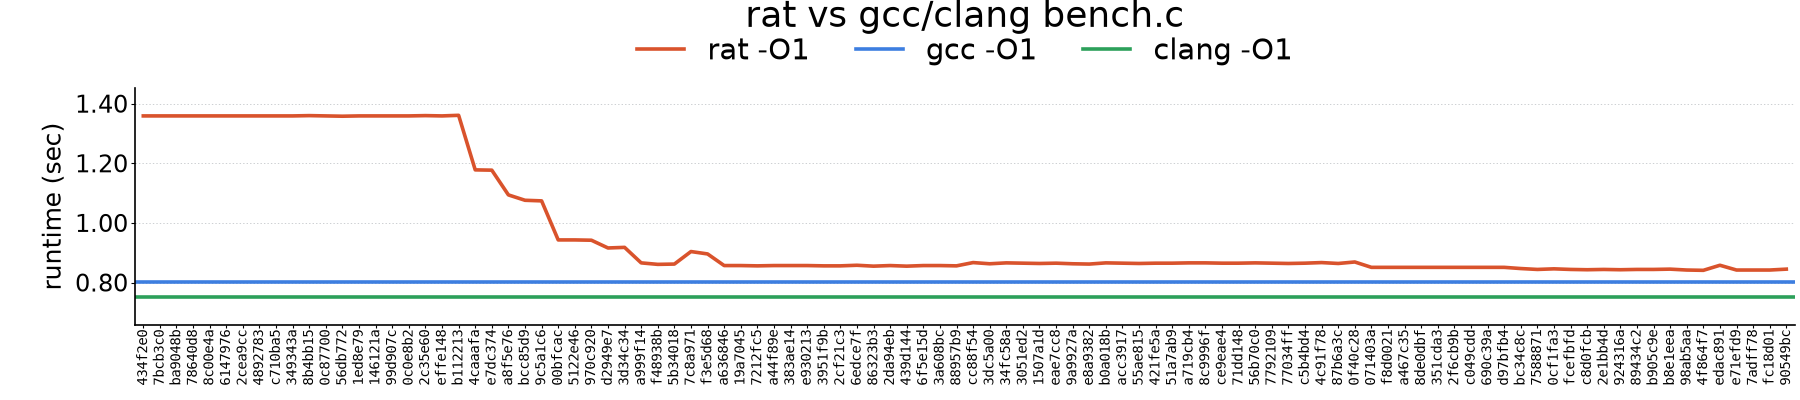

The file beside this chart, header and first rows:
# kind	commit	bench	measured	ms
gcc	-	fcefbfd05df53f8317a61df747bd57087a5dac68	2026-08-20T08:52:28+00:00	803
rat	0f73d3cb07998e45666177c6920007224bfb8942	fcefbfd05df53f8317a61df747bd57087a5dac68	2026-08-20T08:52:33+00:00	0
rat	fbdfd24d08636074a7450796fcfa1f00120a1cb1	fcefbfd05df53f8317a61df747bd57087a5dac68	2026-08-20T08:52:55+00:00	1186
rat	e46da50e06173efa790e6e50cba1da845604e6a0	fcefbfd05df53f8317a61df747bd57087a5dac68	2026-08-20T08:53:16+00:00	1186
rat	7a9f1c1cbde7d118f7bd0d2ce8df8bd18632a5c2	fcefbfd05df53f8317a61df747bd57087a5dac68	2026-08-20T08:53:38+00:00	1193
rat	4ded602d5960c2119ed1138f4aa45aaa846bbf44	fcefbfd05df53f8317a61df747bd57087a5dac68	2026-08-20T08:53:40+00:00	0
rat	789ae66d7ae574e15c6a4524cea013aefe96fda3	fcefbfd05df53f8317a61df747bd57087a5dac68	2026-08-20T08:53:42+00:00	0
rat	06a663b00fc0ef8963ea6efbcd5315b4c4a519c6	fcefbfd05df53f8317a61df747bd57087a5dac68	2026-08-20T08:53:44+00:00	0
rat	434f2e0fd319c523aa68741fa6e86cbc9719a481	fcefbfd05df53f8317a61df747bd57087a5dac68	2026-08-20T08:53:46+00:00	0
rat	7bcb3c0e690305be3f1d35005ad4a3adea16faf4	fcefbfd05df53f8317a61df747bd57087a5dac68	2026-08-20T08:53:48+00:00	0
rat	ba9048b36d5538070d3bfd3dcb80fe45124e9eba	fcefbfd05df53f8317a61df747bd57087a5dac68	2026-08-20T08:53:50+00:00	0
rat	78640d801c568149e7b5b4ca9c9df8bb4a28321e	fcefbfd05df53f8317a61df747bd57087a5dac68	2026-08-20T08:53:52+00:00	0
rat	8c00e4a9ee2dbeab496dc7ce95d736c64ee452fd	fcefbfd05df53f8317a61df747bd57087a5dac68	2026-08-20T08:54:16+00:00	1359
rat	61479767bc69e8b558597835bf49f1c503af7f0c	fcefbfd05df53f8317a61df747bd57087a5dac68	2026-08-20T08:54:39+00:00	1359
rat	2cea9cc5b2479385d6c9bd723d44229885fb29e7	fcefbfd05df53f8317a61df747bd57087a5dac68	2026-08-20T08:55:03+00:00	1359
rat	489278373cd57ef28c27387a1d49791afc7056c2	fcefbfd05df53f8317a61df747bd57087a5dac68	2026-08-20T08:55:26+00:00	1359
rat	c710ba5d6e95c4a68a9c66c14f7ce2abbe506984	fcefbfd05df53f8317a61df747bd57087a5dac68	2026-08-20T08:55:50+00:00	1359
rat	349343a7566fa42a510609b183804c46d8a9c468	fcefbfd05df53f8317a61df747bd57087a5dac68	2026-08-20T08:56:13+00:00	1359
rat	8b4bb15af8da771385cdbd41900e2d7d3d1ef457	fcefbfd05df53f8317a61df747bd57087a5dac68	2026-08-20T08:56:37+00:00	1360
rat	0c877001ba53164a972886e11cfc7d1aba89f1da	fcefbfd05df53f8317a61df747bd57087a5dac68	2026-08-20T08:57:00+00:00	1359
rat	56db772d8f62d8145416ac2c15c52d2ca70176ba	fcefbfd05df53f8317a61df747bd57087a5dac68	2026-08-20T08:57:24+00:00	1358
rat	1ed8e79c6d518e6f638e97869c1d931ee8cad5a2	fcefbfd05df53f8317a61df747bd57087a5dac68	2026-08-20T08:57:26+00:00	0
rat	146121a4afee8e7a489d627b48f64495af30e5cd	fcefbfd05df53f8317a61df747bd57087a5dac68	2026-08-20T08:57:49+00:00	1359
rat	99d907ca45396df7663ae2eff0c7988ec1e8c520	fcefbfd05df53f8317a61df747bd57087a5dac68	2026-08-20T08:58:13+00:00	1359
rat	0c0e8b2858e152389de56629f78488b0c589ff9c	fcefbfd05df53f8317a61df747bd57087a5dac68	2026-08-20T08:58:37+00:00	1359
rat	2c35e60c2969ac6583002ded31053dbbaa8eac36	fcefbfd05df53f8317a61df747bd57087a5dac68	2026-08-20T08:59:00+00:00	1360
rat	effe1483dc653dab081cc41c59ab14325528fc0b	fcefbfd05df53f8317a61df747bd57087a5dac68	2026-08-20T08:59:24+00:00	1359
rat	b1122130ffd4fa93478ea8f9ea15d38e1675d462	fcefbfd05df53f8317a61df747bd57087a5dac68	2026-08-20T08:59:48+00:00	1361
rat	4caaafaf28fc6337e50d524f47c8bccc53c950b4	fcefbfd05df53f8317a61df747bd57087a5dac68	2026-08-20T09:00:10+00:00	1178
rat	e7dc3748730b7005e0a22b6670009b94c96719a1	fcefbfd05df53f8317a61df747bd57087a5dac68	2026-08-20T09:00:32+00:00	1177
rat	a8f5e76eb3b5b70c70c5a251fb831c85bbb69bea	fcefbfd05df53f8317a61df747bd57087a5dac68	2026-08-20T09:00:53+00:00	1094
rat	bcc85d98753d744089b03bb43f07ed65624d8f17	fcefbfd05df53f8317a61df747bd57087a5dac68	2026-08-20T09:01:14+00:00	1076
rat	9c5a1c6754796ac7ebb60b73a07c1b2316244b89	fcefbfd05df53f8317a61df747bd57087a5dac68	2026-08-20T09:01:35+00:00	1074
rat	00bfcac4fafb497087a223496e10e1ee812f8c4e	fcefbfd05df53f8317a61df747bd57087a5dac68	2026-08-20T09:01:54+00:00	943
rat	5122e46f102a1dc32f8ba5aece1623d0e78156ce	fcefbfd05df53f8317a61df747bd57087a5dac68	2026-08-20T09:02:13+00:00	943
rat	970c920111b43572d6b91e99076fd7cf752f1384	fcefbfd05df53f8317a61df747bd57087a5dac68	2026-08-20T09:02:33+00:00	942
rat	d2949e7089bdb7123cd91420b1e42bb65a388a12	fcefbfd05df53f8317a61df747bd57087a5dac68	2026-08-20T09:02:52+00:00	916
rat	3d34c344e464bc87722bd4330b4da80f3c75db3e	fcefbfd05df53f8317a61df747bd57087a5dac68	2026-08-20T09:03:11+00:00	918
rat	a999f1489a03bbbd580d294ede90563a1bd21005	fcefbfd05df53f8317a61df747bd57087a5dac68	2026-08-20T09:03:30+00:00	866
rat	f48938ba5445370b6e7a737fed531e94f05a87e1	fcefbfd05df53f8317a61df747bd57087a5dac68	2026-08-20T09:03:49+00:00	861
rat	5b34018f1351e1aa25d9da8497d8dffe30f59a12	fcefbfd05df53f8317a61df747bd57087a5dac68	2026-08-20T09:04:07+00:00	862
rat	7c8a971dd25ed8a7d7d6ee1b880b5def5936c731	fcefbfd05df53f8317a61df747bd57087a5dac68	2026-08-20T09:04:27+00:00	904
rat	f3e5d68d4531fdb040013496dd69984b264ee50a	fcefbfd05df53f8317a61df747bd57087a5dac68	2026-08-20T09:04:46+00:00	896
rat	a636846e6258072d302dd2ab1ed8b498c4e94fdb	fcefbfd05df53f8317a61df747bd57087a5dac68	2026-08-20T09:05:04+00:00	857
rat	19a7045b1e0885dbe205341d242d7d7e8621d4ee	fcefbfd05df53f8317a61df747bd57087a5dac68	2026-08-20T09:05:23+00:00	857
rat	7212fc5e44f317dd2ffe89fc9085130ca6c48acf	fcefbfd05df53f8317a61df747bd57087a5dac68	2026-08-20T09:05:41+00:00	856
rat	a44f89ed8e5d104316b7f82b4bec5f15b14bcfb0	fcefbfd05df53f8317a61df747bd57087a5dac68	2026-08-20T09:06:00+00:00	857
rat	383ae14eff2475657b0acb727b10849348a1c25a	fcefbfd05df53f8317a61df747bd57087a5dac68	2026-08-20T09:06:19+00:00	857
rat	e930213925ee97c66a19574389691f1cb97919b9	fcefbfd05df53f8317a61df747bd57087a5dac68	2026-08-20T09:06:37+00:00	857
rat	3951f9bc039b7d883206a8012f570754d14a3f8a	fcefbfd05df53f8317a61df747bd57087a5dac68	2026-08-20T09:06:56+00:00	856
rat	2cf21c38b0e042ecffb5217d63f694afb85b374e	fcefbfd05df53f8317a61df747bd57087a5dac68	2026-08-20T09:07:14+00:00	856
rat	6edce7fa502f90ff04e1b78e780232194a172e8d	fcefbfd05df53f8317a61df747bd57087a5dac68	2026-08-20T09:07:32+00:00	858
rat	86323b39851d9e5c40eb892a5a6aa61100af329c	fcefbfd05df53f8317a61df747bd57087a5dac68	2026-08-20T09:07:51+00:00	855
rat	2da94eba0e3324196710af3bb4a75056dbad4569	fcefbfd05df53f8317a61df747bd57087a5dac68	2026-08-20T09:08:09+00:00	857
rat	439d1442929e0dd9f0c7ee00fed33de5892cc375	fcefbfd05df53f8317a61df747bd57087a5dac68	2026-08-20T09:08:29+00:00	855
rat	6f5e15d5c37b1f9acefb490ded4cdd118966a1da	fcefbfd05df53f8317a61df747bd57087a5dac68	2026-08-20T09:08:47+00:00	857
rat	3a608bc555788dcd9aa4a1ec565ca9b3c1bb2d66	fcefbfd05df53f8317a61df747bd57087a5dac68	2026-08-20T09:09:05+00:00	857
rat	88957b94d45293378f677ae413110ddbebccdf2e	fcefbfd05df53f8317a61df747bd57087a5dac68	2026-08-20T09:09:23+00:00	856
rat	cc88f54a247c655a5e45c522d8c88c77f7815dbb	fcefbfd05df53f8317a61df747bd57087a5dac68	2026-08-20T09:09:41+00:00	867
rat	3dc5a002ec1b36f8a34a80f51b963e2ab5b2c591	fcefbfd05df53f8317a61df747bd57087a5dac68	2026-08-20T09:09:59+00:00	863
... 49 more rows
